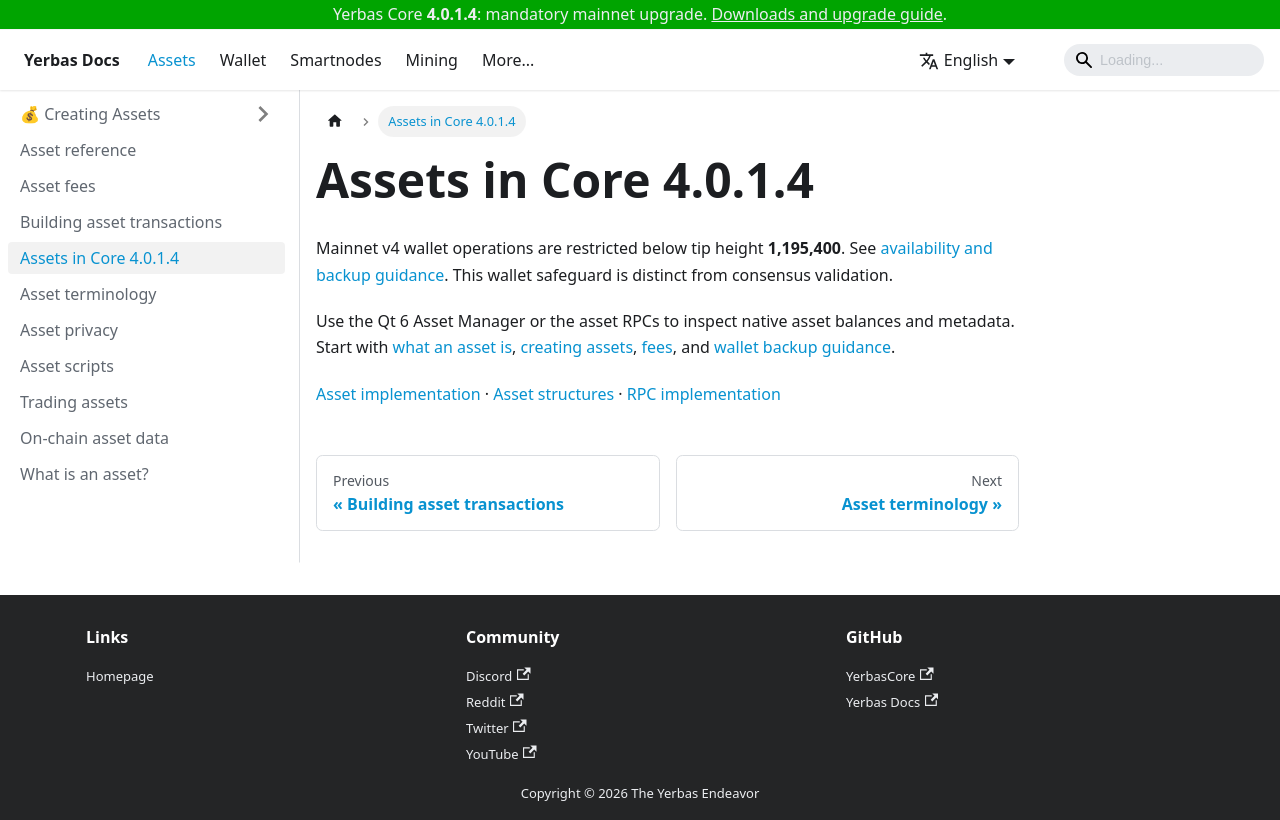

repository: The-Yerbas-Endeavor/yerbas-docs · page: docs/assets/index.html · generator: docusaurus

# Assets in Core 4.0.1.4

Mainnet v4 wallet operations are restricted below tip height **1,195,400**. See [availability and backup guidance](/docs/wallet/assets/). This wallet safeguard is distinct from consensus validation.

Use the Qt 6 Asset Manager or the asset RPCs to inspect native asset balances and metadata. Start with [what an asset is](/docs/assets/whatisanasset/), [creating assets](/docs/assets/creating/), [fees](/docs/assets/asset_fees/), and [wallet backup guidance](/docs/wallet/assets/).

[Asset implementation](https://github.com/The-Yerbas-Endeavor/yerbas/blob/f0e2dde5673580d5d5cac9aa21e16ebe6936dd05/src/assets/assets.cpp) · [Asset structures](https://github.com/The-Yerbas-Endeavor/yerbas/blob/f0e2dde5673580d5d5cac9aa21e16ebe6936dd05/src/assets/assets.h) · [RPC implementation](https://github.com/The-Yerbas-Endeavor/yerbas/blob/f0e2dde5673580d5d5cac9aa21e16ebe6936dd05/src/rpc/assets.cpp)
